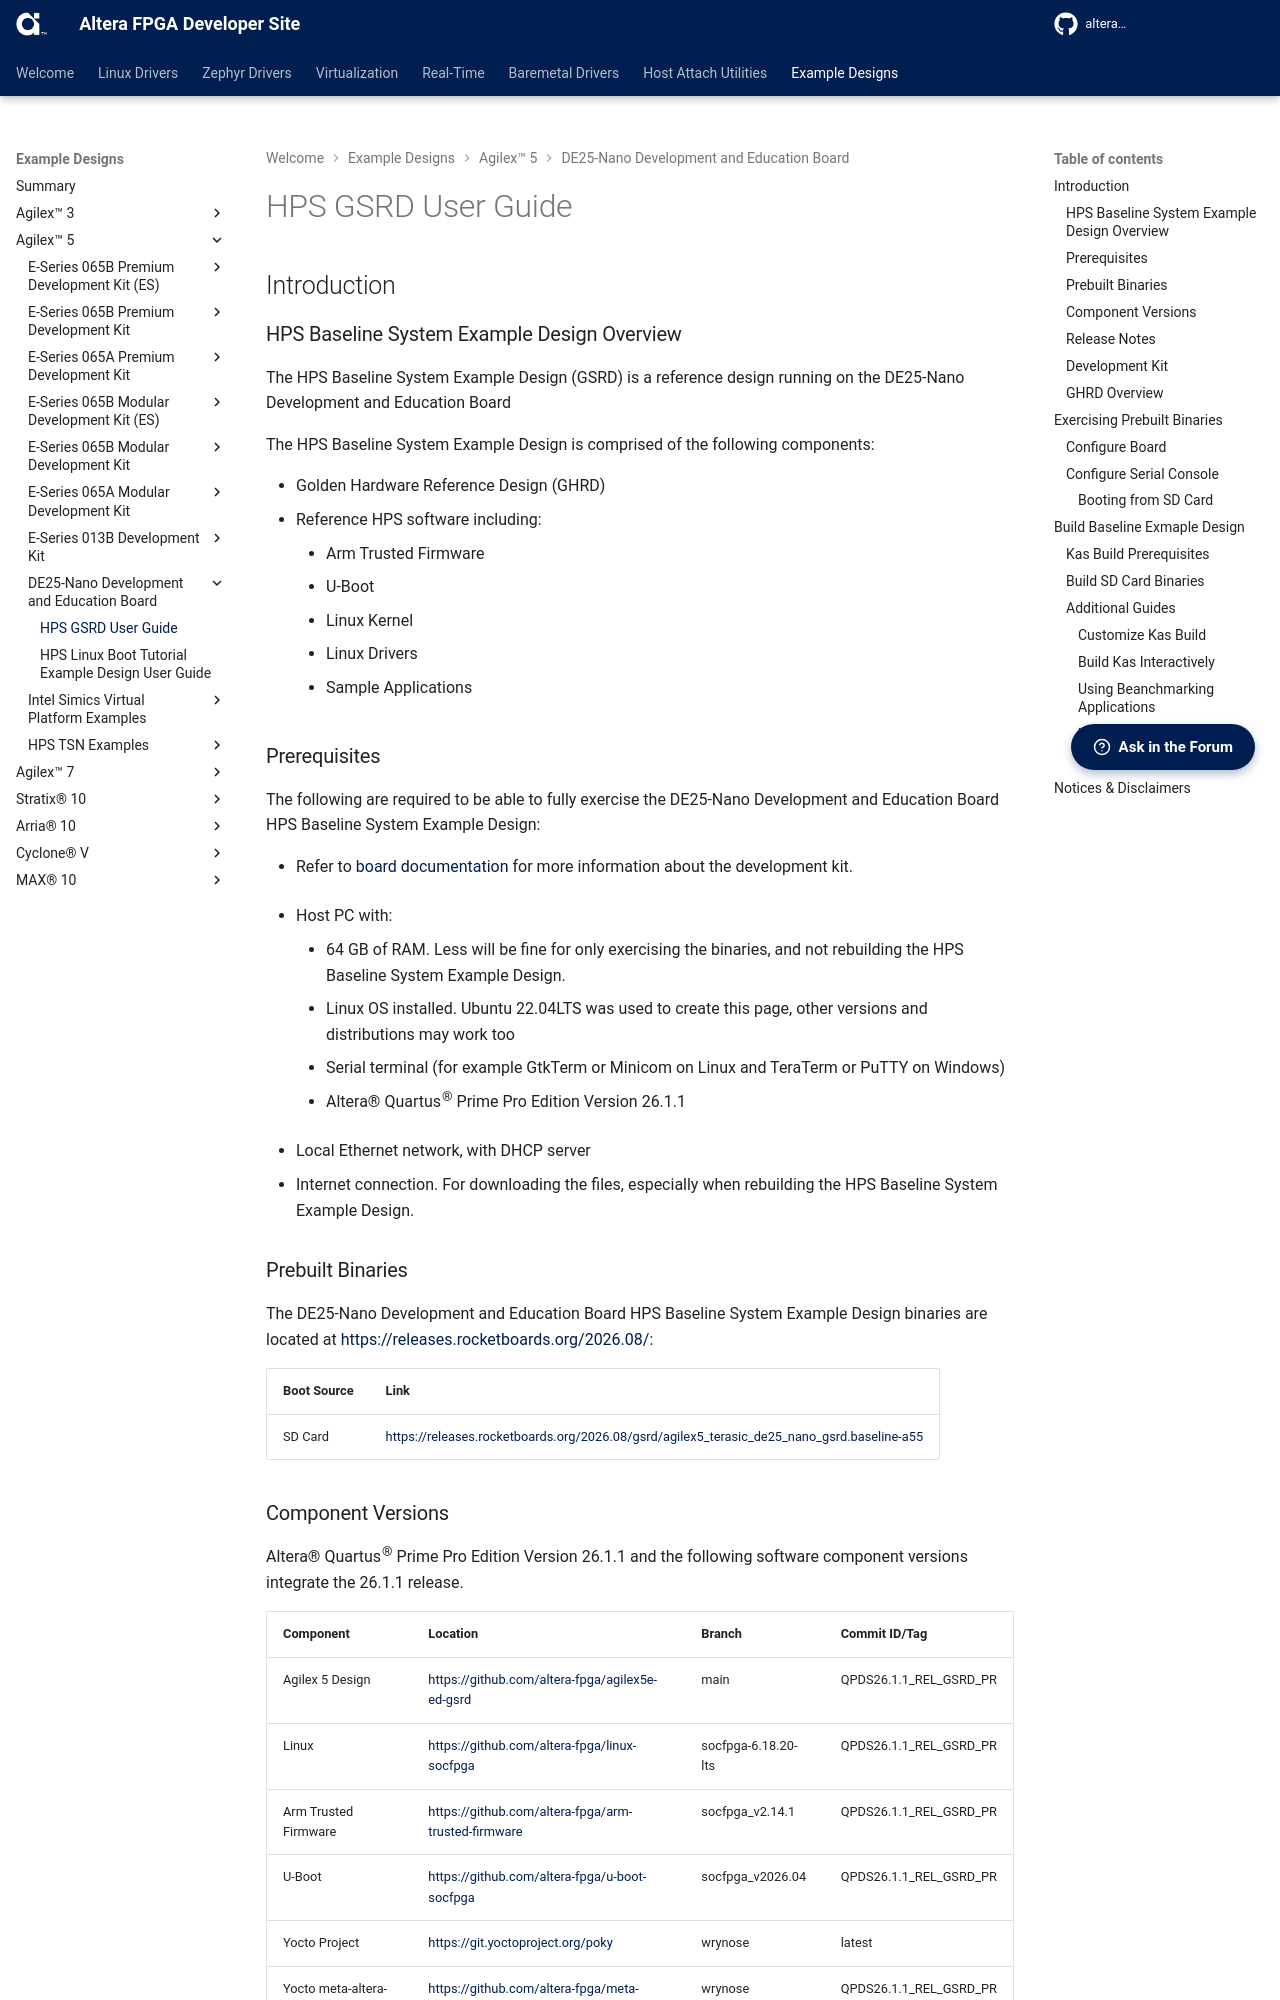

repository: altera-fpga/altera-fpga.github.io · page: rel-26.1.1/embedded-designs/agilex-5/terasic-de25-nano/gsrd/ug-baseline-de25-nano/index.html · generator: mkdocs



## Introduction

### HPS Baseline System Example Design Overview

The HPS Baseline System Example Design (GSRD) is a reference design running on the DE25-Nano Development and Education Board

The HPS Baseline System Example Design is comprised of the following components:

- Golden Hardware Reference Design (GHRD)
- Reference HPS software including:
  - Arm Trusted Firmware
  - U-Boot
  - Linux Kernel
  - Linux Drivers
  - Sample Applications

### Prerequisites

The following are required to be able to fully exercise the DE25-Nano Development and Education Board HPS Baseline System Example Design:

* Refer to [board documentation](https://www.terasic.com.tw/cgi-bin/page/archive.pl?Language=English&CategoryNo=115&No=1384#contents) for more information about the development kit.

* Host PC with:

  * 64 GB of RAM. Less will be fine for only exercising the binaries, and not rebuilding the HPS Baseline System Example Design.
  * Linux OS installed. Ubuntu 22.04LTS was used to create this page, other versions and distributions may work too
  * Serial terminal (for example GtkTerm or Minicom on Linux and TeraTerm or PuTTY on Windows)
  * Altera&reg; Quartus<sup>&reg;</sup> Prime Pro Edition Version 26.1.1
  
* Local Ethernet network, with DHCP server
* Internet connection. For downloading the files, especially when rebuilding the HPS Baseline System Example Design.

### Prebuilt Binaries

The DE25-Nano Development and Education Board HPS Baseline System Example Design binaries are located at [https://releases.rocketboards.org/2026.08/](https://releases.rocketboards.org/2026.08/):

| Boot Source | Link |
| ---------------------- | -- |
| SD Card | [https://releases.rocketboards.org/2026.08/gsrd/agilex5_terasic_de25_nano_gsrd.baseline-a55](https://releases.rocketboards.org/2026.08/gsrd/agilex5_terasic_de25_nano_gsrd.baseline-a55/) |


### Component Versions

Altera&reg; Quartus<sup>&reg;</sup> Prime Pro Edition Version 26.1.1 and the following software component versions integrate the 26.1.1 release. 


| Component                             | Location                                                     | Branch                       | Commit ID/Tag       |
| :------------------------------------ | :----------------------------------------------------------- | :--------------------------- | :------------------ |
| Agilex 5 Design | [https://github.com/altera-fpga/agilex5e-ed-gsrd](https://github.com/altera-fpga/agilex5e-ed-gsrd) | main                    | QPDS26.1.1_REL_GSRD_PR |
| Linux                                 | [https://github.com/altera-fpga/linux-socfpga](https://github.com/altera-fpga/linux-socfpga) | socfpga-6.18.20-lts | QPDS26.1.1_REL_GSRD_PR |
| Arm Trusted Firmware                  | [https://github.com/altera-fpga/arm-trusted-firmware](https://github.com/altera-fpga/arm-trusted-firmware) | socfpga_v2.14.1   | QPDS26.1.1_REL_GSRD_PR |
| U-Boot                                | [https://github.com/altera-fpga/u-boot-socfpga](https://github.com/altera-fpga/u-boot-socfpga) | socfpga_v2026.04 | QPDS26.1.1_REL_GSRD_PR |
| Yocto Project                         | [https://git.yoctoproject.org/poky](https://git.yoctoproject.org/poky) | wrynose | latest              |
| Yocto meta-altera-fpga Layer | [https://github.com/altera-fpga/meta-altera-fpga](https://github.com/altera-fpga/meta-altera-fpga) | wrynose | QPDS26.1.1_REL_GSRD_PR |
| KAS | [https://github.com/siemens/kas/](https://github.com/siemens/kas/) | master | 5.4 |

**Note:** The combination of the component versions indicated in the table above has been validated through the use cases described in this page and it is strongly recommended to use these versions together. If you decided to use any component with different version than the indicated, there is not warranty that this will work.
